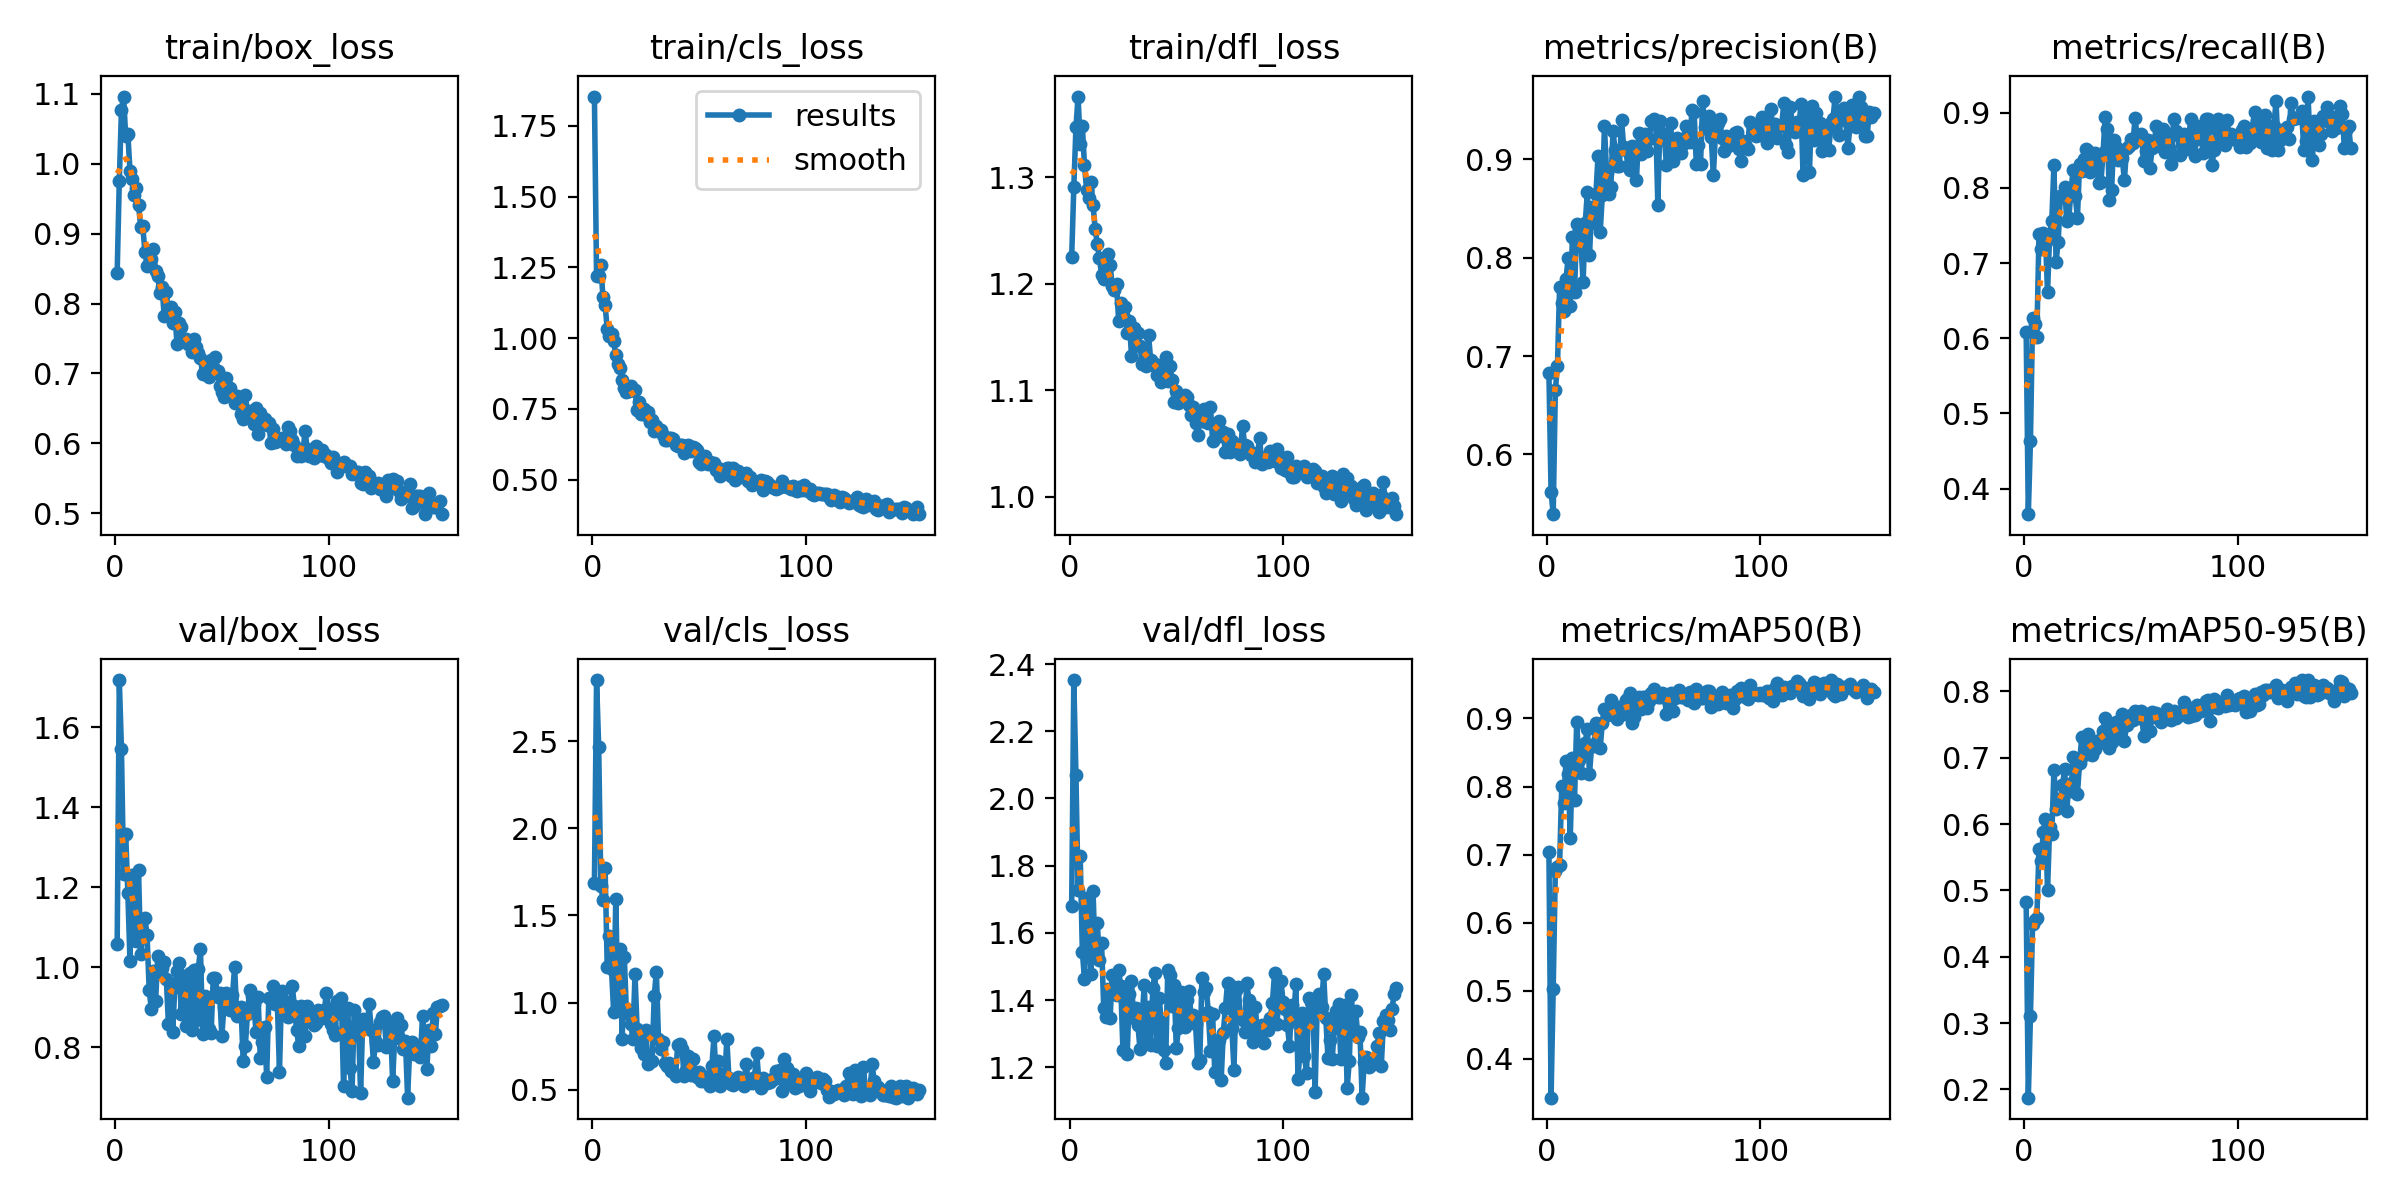

The table this chart was drawn from, first rows:
epoch, time, train/box_loss, train/cls_loss, train/dfl_loss, metrics/precision(B), metrics/recall(B), metrics/mAP50(B), metrics/mAP50-95(B), val/box_loss, val/cls_loss, val/dfl_loss, lr/pg0, lr/pg1, lr/pg2
1, 176, 0.8443, 1.853, 1.225, 0.6826, 0.6088, 0.7039, 0.4829, 1.057, 1.683, 1.68, 0.0004104, 0.0004104, 0.0004104
2, 320.3, 0.9759, 1.219, 1.291, 0.5622, 0.3661, 0.343, 0.1875, 1.718, 2.851, 2.352, 0.0008254, 0.0008254, 0.0008254
3, 459.6, 1.077, 1.221, 1.347, 0.5392, 0.4638, 0.5028, 0.3104, 1.546, 2.468, 2.069, 0.001239, 0.001239, 0.001239
4, 597.3, 1.096, 1.257, 1.376, 0.6651, 0.6268, 0.6765, 0.449, 1.233, 1.671, 1.727, 0.001243, 0.001243, 0.001243
5, 737.6, 1.039, 1.143, 1.332, 0.6903, 0.6186, 0.6813, 0.4552, 1.332, 1.59, 1.829, 0.00124, 0.00124, 0.00124
6, 875.8, 1.042, 1.118, 1.348, 0.7703, 0.6022, 0.6846, 0.4584, 1.185, 1.771, 1.543, 0.001238, 0.001238, 0.001238
7, 1014, 0.9904, 1.03, 1.311, 0.7538, 0.7392, 0.801, 0.5623, 1.015, 1.203, 1.464, 0.001235, 0.001235, 0.001235
8, 1154, 0.9776, 1.008, 1.288, 0.7459, 0.7188, 0.7762, 0.5446, 1.231, 1.383, 1.704, 0.001233, 0.001233, 0.001233
9, 1296, 0.955, 1.015, 1.281, 0.7786, 0.74, 0.838, 0.5878, 1.14, 1.191, 1.637, 0.00123, 0.00123, 0.00123
10, 1435, 0.9652, 0.9913, 1.296, 0.7993, 0.7366, 0.8179, 0.6077, 1.066, 0.9449, 1.479, 0.001228, 0.001228, 0.001228
11, 1577, 0.9413, 0.9387, 1.274, 0.7508, 0.6612, 0.7251, 0.5003, 1.242, 1.595, 1.725, 0.001225, 0.001225, 0.001225
12, 1716, 0.9097, 0.9076, 1.252, 0.8212, 0.7371, 0.8418, 0.5961, 1.032, 0.9673, 1.529, 0.001223, 0.001223, 0.001223
13, 1855, 0.9105, 0.8946, 1.237, 0.7647, 0.7564, 0.7809, 0.5843, 1.081, 1.309, 1.63, 0.00122, 0.00122, 0.00122
14, 1993, 0.8737, 0.8506, 1.224, 0.8344, 0.831, 0.8945, 0.6817, 1.123, 0.7888, 1.519, 0.001218, 0.001218, 0.001218
15, 2133, 0.8543, 0.8254, 1.208, 0.8277, 0.7019, 0.8392, 0.6233, 1.08, 1.26, 1.571, 0.001215, 0.001215, 0.001215
16, 2273, 0.8571, 0.8087, 1.205, 0.8135, 0.7286, 0.8197, 0.6252, 0.942, 0.937, 1.377, 0.001213, 0.001213, 0.001213
17, 2422, 0.8645, 0.8115, 1.215, 0.775, 0.7896, 0.8512, 0.6376, 0.8942, 0.9546, 1.349, 0.00121, 0.00121, 0.00121
18, 2585, 0.8777, 0.829, 1.228, 0.835, 0.7879, 0.8646, 0.659, 0.9905, 0.8781, 1.434, 0.001208, 0.001208, 0.001208
19, 2736, 0.8468, 0.8165, 1.218, 0.8672, 0.8019, 0.8849, 0.6823, 0.9158, 0.7924, 1.346, 0.001205, 0.001205, 0.001205
20, 2875, 0.8397, 0.8157, 1.198, 0.8024, 0.7559, 0.8183, 0.6201, 1.027, 1.163, 1.476, 0.001203, 0.001203, 0.001203
21, 3019, 0.8158, 0.7462, 1.194, 0.8515, 0.7605, 0.8603, 0.6607, 0.9862, 0.8474, 1.418, 0.0012, 0.0012, 0.0012
22, 3160, 0.8244, 0.7742, 1.2, 0.8354, 0.7971, 0.8602, 0.6494, 0.9985, 0.7975, 1.415, 0.001198, 0.001198, 0.001198
23, 3300, 0.7826, 0.7328, 1.165, 0.8645, 0.8238, 0.8932, 0.7008, 1.014, 0.7405, 1.489, 0.001196, 0.001196, 0.001196
24, 3442, 0.816, 0.7481, 1.182, 0.9037, 0.7893, 0.8925, 0.6865, 0.9714, 0.7042, 1.441, 0.001193, 0.001193, 0.001193
25, 3584, 0.7872, 0.7284, 1.171, 0.8259, 0.7598, 0.8565, 0.6453, 0.8576, 0.8439, 1.252, 0.001191, 0.001191, 0.001191
26, 3725, 0.7953, 0.7406, 1.178, 0.8633, 0.8323, 0.8929, 0.6921, 0.9584, 0.6473, 1.404, 0.001188, 0.001188, 0.001188
27, 3867, 0.7724, 0.7049, 1.154, 0.9335, 0.8231, 0.9136, 0.7305, 0.8369, 0.6663, 1.241, 0.001186, 0.001186, 0.001186
28, 4010, 0.7879, 0.7104, 1.165, 0.8862, 0.8379, 0.9046, 0.7036, 0.9503, 0.6662, 1.419, 0.001183, 0.001183, 0.001183
29, 4151, 0.7426, 0.6728, 1.133, 0.865, 0.8513, 0.9146, 0.7202, 0.9896, 1.036, 1.458, 0.001181, 0.001181, 0.001181
30, 4293, 0.7719, 0.6877, 1.159, 0.872, 0.8492, 0.9271, 0.7353, 1.01, 1.178, 1.347, 0.001178, 0.001178, 0.001178
31, 4435, 0.7667, 0.6769, 1.143, 0.9291, 0.8206, 0.9052, 0.7212, 0.8838, 0.7913, 1.377, 0.001176, 0.001176, 0.001176
32, 4576, 0.7497, 0.6762, 1.154, 0.909, 0.8262, 0.9032, 0.7047, 0.9775, 0.7313, 1.326, 0.001173, 0.001173, 0.001173
33, 4717, 0.7491, 0.6585, 1.142, 0.8934, 0.8463, 0.8988, 0.7126, 0.8536, 0.7757, 1.255, 0.001171, 0.001171, 0.001171
34, 4859, 0.7418, 0.6391, 1.125, 0.8927, 0.8316, 0.9163, 0.7252, 0.9196, 0.6505, 1.351, 0.001168, 0.001168, 0.001168
35, 5014, 0.7434, 0.6383, 1.128, 0.9403, 0.8067, 0.9132, 0.7223, 0.9847, 0.6353, 1.444, 0.001166, 0.001166, 0.001166
36, 5166, 0.7312, 0.6459, 1.123, 0.9128, 0.8074, 0.906, 0.7277, 0.8431, 0.6553, 1.272, 0.001163, 0.001163, 0.001163
37, 5317, 0.7493, 0.6476, 1.152, 0.9093, 0.8462, 0.9273, 0.7402, 0.9932, 0.6047, 1.38, 0.001161, 0.001161, 0.001161
38, 5474, 0.7378, 0.6432, 1.128, 0.8928, 0.8944, 0.9307, 0.7596, 0.8672, 0.5985, 1.268, 0.001158, 0.001158, 0.001158
39, 5636, 0.729, 0.6218, 1.123, 0.889, 0.8787, 0.9376, 0.7463, 0.9957, 0.5784, 1.437, 0.001156, 0.001156, 0.001156
40, 5800, 0.7223, 0.6178, 1.124, 0.914, 0.7842, 0.8938, 0.714, 1.047, 0.7559, 1.48, 0.001153, 0.001153, 0.001153
41, 5964, 0.6991, 0.6227, 1.114, 0.9096, 0.797, 0.9015, 0.7231, 0.8321, 0.7628, 1.262, 0.001151, 0.001151, 0.001151
42, 6131, 0.705, 0.6239, 1.119, 0.8794, 0.8643, 0.9162, 0.7486, 0.9269, 0.7346, 1.405, 0.001149, 0.001149, 0.001149
43, 6297, 0.6972, 0.5936, 1.107, 0.9273, 0.8545, 0.9308, 0.7545, 0.9122, 0.578, 1.335, 0.001146, 0.001146, 0.001146
44, 6460, 0.6947, 0.6123, 1.113, 0.9053, 0.8365, 0.9141, 0.7373, 0.8449, 0.6111, 1.251, 0.001144, 0.001144, 0.001144
45, 10.85, 0.7191, 0.6208, 1.131, 0.9192, 0.8475, 0.9308, 0.7434, 0.8363, 0.6949, 1.213, 0.001141, 0.001141, 0.001141
46, 21.4, 0.7098, 0.6011, 1.109, 0.9255, 0.8393, 0.9319, 0.7666, 0.9738, 0.5828, 1.49, 0.001139, 0.001139, 0.001139
47, 32.04, 0.7237, 0.617, 1.123, 0.9081, 0.81, 0.9151, 0.7257, 0.9719, 0.676, 1.474, 0.001136, 0.001136, 0.001136
48, 42.64, 0.7034, 0.6131, 1.11, 0.9208, 0.8532, 0.9251, 0.7486, 0.9265, 0.6029, 1.384, 0.001134, 0.001134, 0.001134
49, 53.3, 0.6818, 0.603, 1.088, 0.939, 0.8557, 0.938, 0.759, 0.9344, 0.5751, 1.446, 0.001131, 0.001131, 0.001131
50, 64.05, 0.6737, 0.5637, 1.099, 0.9415, 0.8654, 0.9429, 0.7643, 0.8274, 0.6032, 1.256, 0.001129, 0.001129, 0.001129
51, 74.75, 0.6667, 0.5543, 1.088, 0.9388, 0.8599, 0.935, 0.7574, 0.901, 0.5513, 1.318, 0.001126, 0.001126, 0.001126
52, 85.44, 0.694, 0.5668, 1.094, 0.854, 0.8931, 0.9312, 0.7705, 0.9364, 0.5764, 1.425, 0.001124, 0.001124, 0.001124
53, 96.18, 0.672, 0.5852, 1.094, 0.9387, 0.8653, 0.9316, 0.7645, 0.9006, 0.5474, 1.37, 0.001121, 0.001121, 0.001121
54, 106.9, 0.6799, 0.556, 1.096, 0.9264, 0.8655, 0.9377, 0.7604, 0.8935, 0.54, 1.321, 0.001119, 0.001119, 0.001119
55, 117.6, 0.6701, 0.5626, 1.094, 0.9251, 0.8711, 0.9355, 0.7702, 0.9292, 0.5213, 1.4, 0.001116, 0.001116, 0.001116
56, 128.4, 0.6579, 0.5563, 1.086, 0.8945, 0.836, 0.9073, 0.7326, 1.001, 0.6342, 1.427, 0.001114, 0.001114, 0.001114
57, 139.2, 0.6672, 0.5579, 1.077, 0.9143, 0.8489, 0.9223, 0.7626, 0.8784, 0.8072, 1.341, 0.001111, 0.001111, 0.001111
58, 149.9, 0.6583, 0.5355, 1.084, 0.9373, 0.8637, 0.938, 0.7654, 0.8889, 0.5582, 1.356, 0.001109, 0.001109, 0.001109
59, 160.7, 0.6414, 0.5428, 1.069, 0.8979, 0.8269, 0.9108, 0.7398, 0.8993, 0.6614, 1.328, 0.001106, 0.001106, 0.001106
60, 171.5, 0.635, 0.5135, 1.058, 0.9135, 0.8536, 0.9298, 0.7684, 0.7653, 0.5179, 1.214, 0.001104, 0.001104, 0.001104
... 93 more rows
